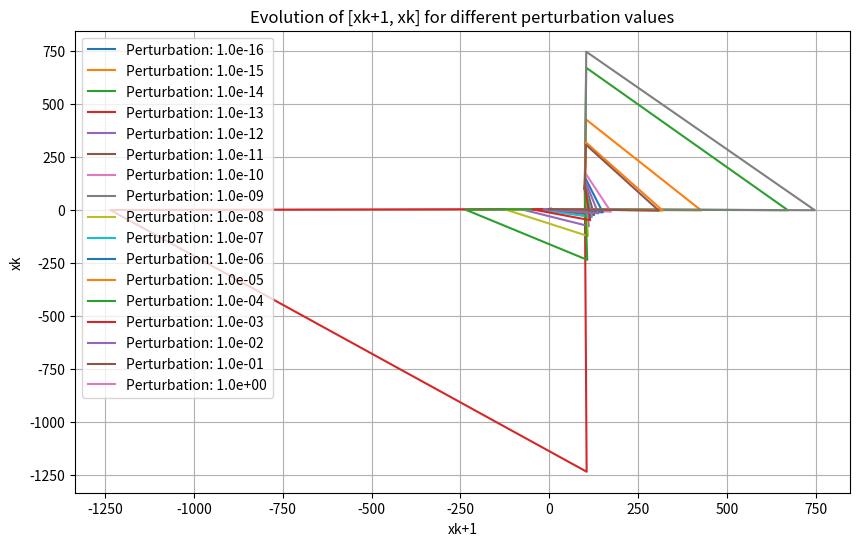

Write the Python code that produced this figure.
import numpy as np
import matplotlib.pyplot as plt

# Function to compute the next iteration based on the given recurrence relation
def iterate(x_prev, y_prev):
    x_next = 111 - (1130 - 3000/y_prev) / x_prev
    y_next = x_prev
    return x_next, y_next

# Initial point
x_true, y_true = 5, 5

# Perturbation values
perturbations = np.logspace(-16, 0, 17)  # Vary perturbation from 1e-16 to 1

# Arrays to store x_values and y_values for each perturbation
all_x_values = []
all_y_values = []

# Perform iterations for each perturbation
for perturbation in perturbations:
    x_init, y_init = x_true + perturbation, y_true + perturbation
    
    # Arrays to store the evolution of [xk+1, xk]
    x_values = np.zeros(0, dtype=np.float32)
    y_values = np.zeros(0, dtype=np.float32)
    x_values = [x_init]
    y_values = [y_init]

    # Perform iterations
    for _ in range(50):
        x_next, y_next = iterate(x_values[-1], y_values[-1])
        x_values.append(x_next)
        y_values.append(y_next)

    # Store x_values and y_values for this perturbation
    all_x_values.append(x_values)
    all_y_values.append(y_values)

# Plotting
plt.figure(figsize=(10, 6))

for i in range(len(perturbations)):
    plt.plot(all_x_values[i], all_y_values[i], label=f'Perturbation: {perturbations[i]:.1e}')

plt.xlabel('xk+1')
plt.ylabel('xk')
plt.title('Evolution of [xk+1, xk] for different perturbation values')
plt.legend()
plt.grid(True)
plt.show()
